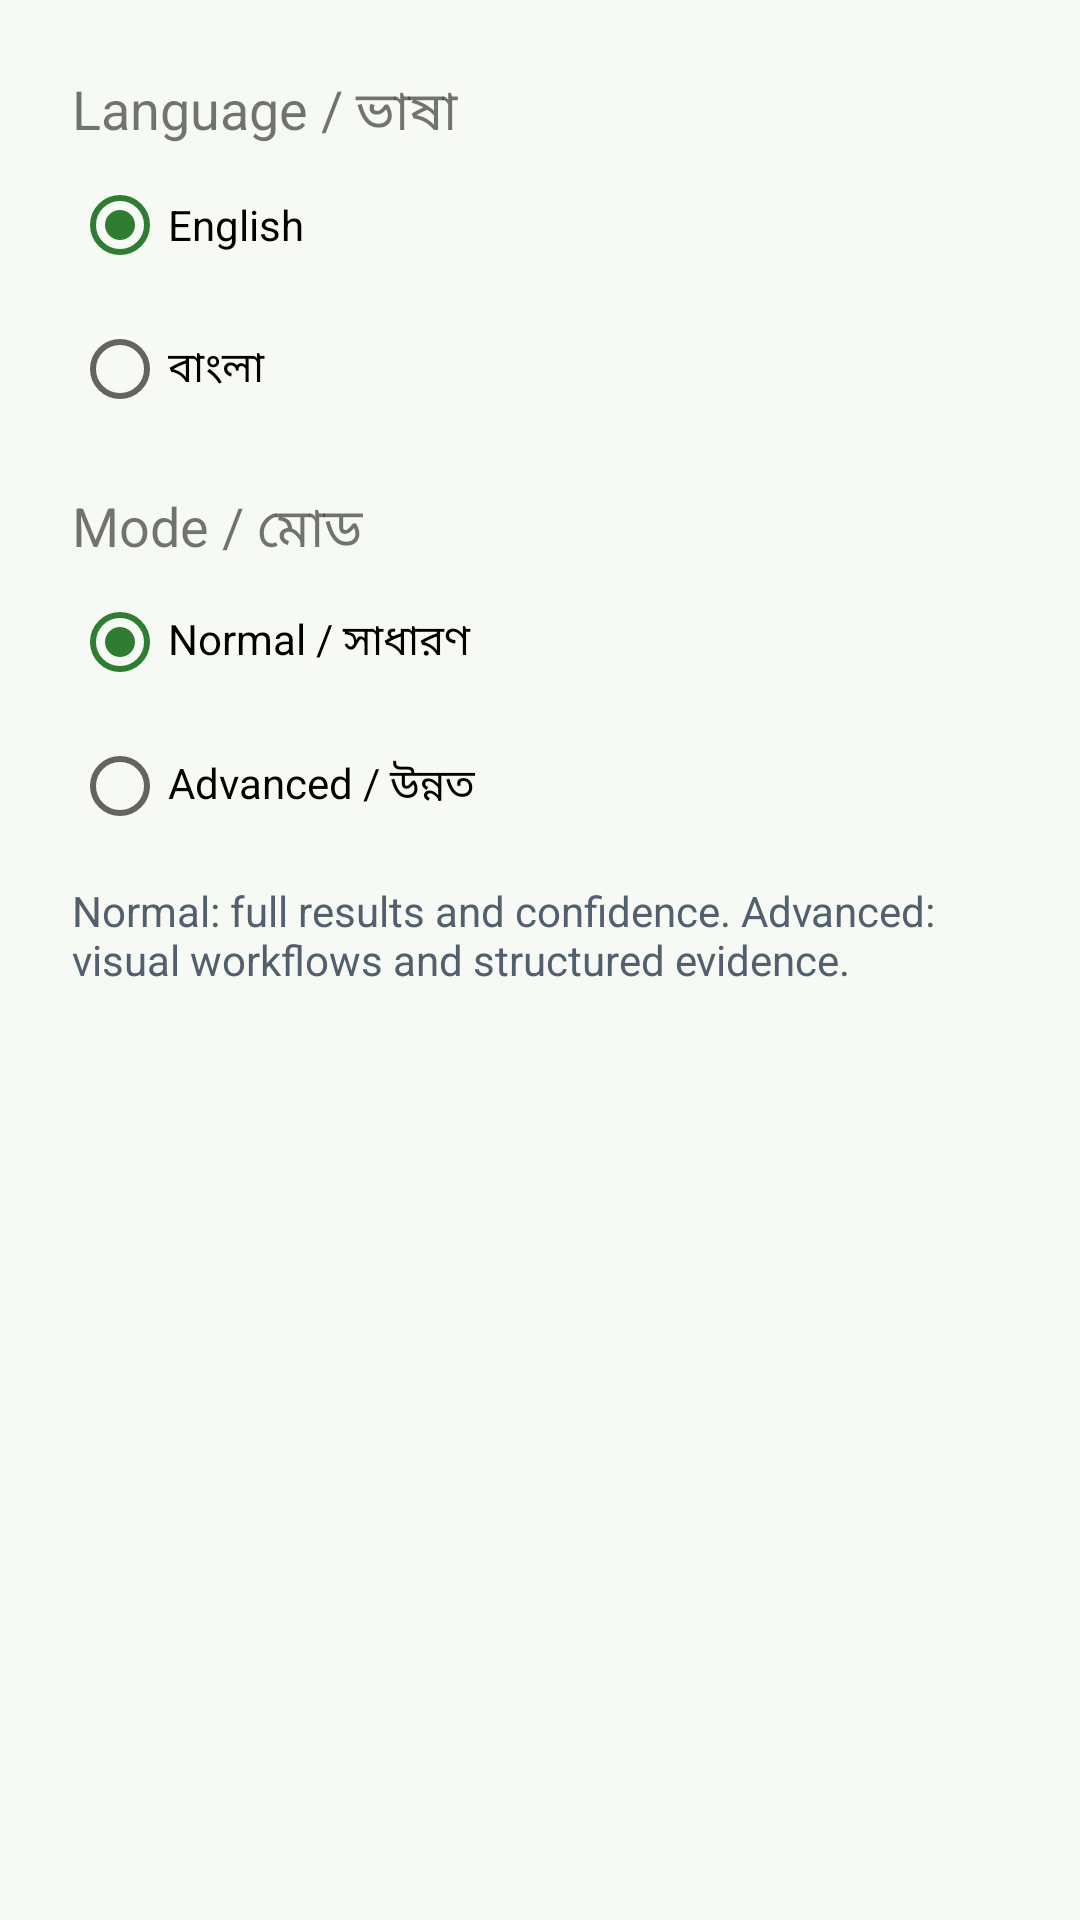

Layout XML and referenced resources for this Android screen:
<!-- AndroidManifest.xml: application theme Theme.Cropora -->
<!-- res/layout/dialog_setup.xml -->
<?xml version="1.0" encoding="utf-8"?>
<ScrollView xmlns:android="http://schemas.android.com/apk/res/android"
    android:layout_width="match_parent"
    android:layout_height="wrap_content">
    <LinearLayout
        android:layout_width="match_parent"
        android:layout_height="wrap_content"
        android:orientation="vertical"
        android:padding="24dp">
        <TextView
            android:layout_width="match_parent"
            android:layout_height="wrap_content"
            android:text="@string/setup_language"
            android:textSize="18sp" />
        <RadioGroup
            android:id="@+id/groupSetupLanguage"
            android:layout_width="match_parent"
            android:layout_height="wrap_content"
            android:checkedButton="@id/radioSetupEnglish">
            <RadioButton
                android:id="@+id/radioSetupEnglish"
                android:layout_width="match_parent"
                android:layout_height="wrap_content"
                android:minHeight="48dp"
                android:text="@string/language_english" />
            <RadioButton
                android:id="@+id/radioSetupBangla"
                android:layout_width="match_parent"
                android:layout_height="wrap_content"
                android:minHeight="48dp"
                android:text="@string/language_bangla" />
        </RadioGroup>
        <TextView
            android:layout_width="match_parent"
            android:layout_height="wrap_content"
            android:layout_marginTop="16dp"
            android:text="@string/setup_mode"
            android:textSize="18sp" />
        <RadioGroup
            android:id="@+id/groupSetupMode"
            android:layout_width="match_parent"
            android:layout_height="wrap_content"
            android:checkedButton="@id/radioSetupSimple">
            <RadioButton
                android:id="@+id/radioSetupSimple"
                android:layout_width="match_parent"
                android:layout_height="wrap_content"
                android:minHeight="48dp"
                android:text="@string/setup_simple" />
            <RadioButton
                android:id="@+id/radioSetupAdvanced"
                android:layout_width="match_parent"
                android:layout_height="wrap_content"
                android:minHeight="48dp"
                android:text="@string/setup_advanced" />
        </RadioGroup>
        <TextView
            android:layout_width="match_parent"
            android:layout_height="wrap_content"
            android:layout_marginTop="8dp"
            android:text="@string/visual_setup_description"
            android:textColor="@color/text_secondary" />
    </LinearLayout>
</ScrollView>
<!-- resources referenced by this layout -->
<resources>
  <color name="text_secondary">#52606D</color>
  <string name="language_bangla" translatable="false">বাংলা</string>
  <string name="language_english" translatable="false">English</string>
  <string name="setup_advanced">Advanced / উন্নত</string>
  <string name="setup_language">Language / ভাষা</string>
  <string name="setup_mode">Mode / মোড</string>
  <string name="setup_simple">Normal / সাধারণ</string>
  <string name="visual_setup_description">Normal: simple and clear. Advanced: dashboard, charts and insights.</string>
  <style name="Theme.Cropora" parent="Theme.MaterialComponents.DayNight.DarkActionBar">
          <item name="colorPrimary">@color/leaf_green</item>
          <item name="colorPrimaryDark">@color/leaf_green_dark</item>
          <item name="colorAccent">@color/leaf_green</item>
          <item name="android:windowBackground">@color/screen_background</item>
      </style>
  <color name="leaf_green">#2E7D32</color>
  <color name="leaf_green_dark">#1B5E20</color>
  <color name="screen_background">#F7FAF4</color>
</resources>
